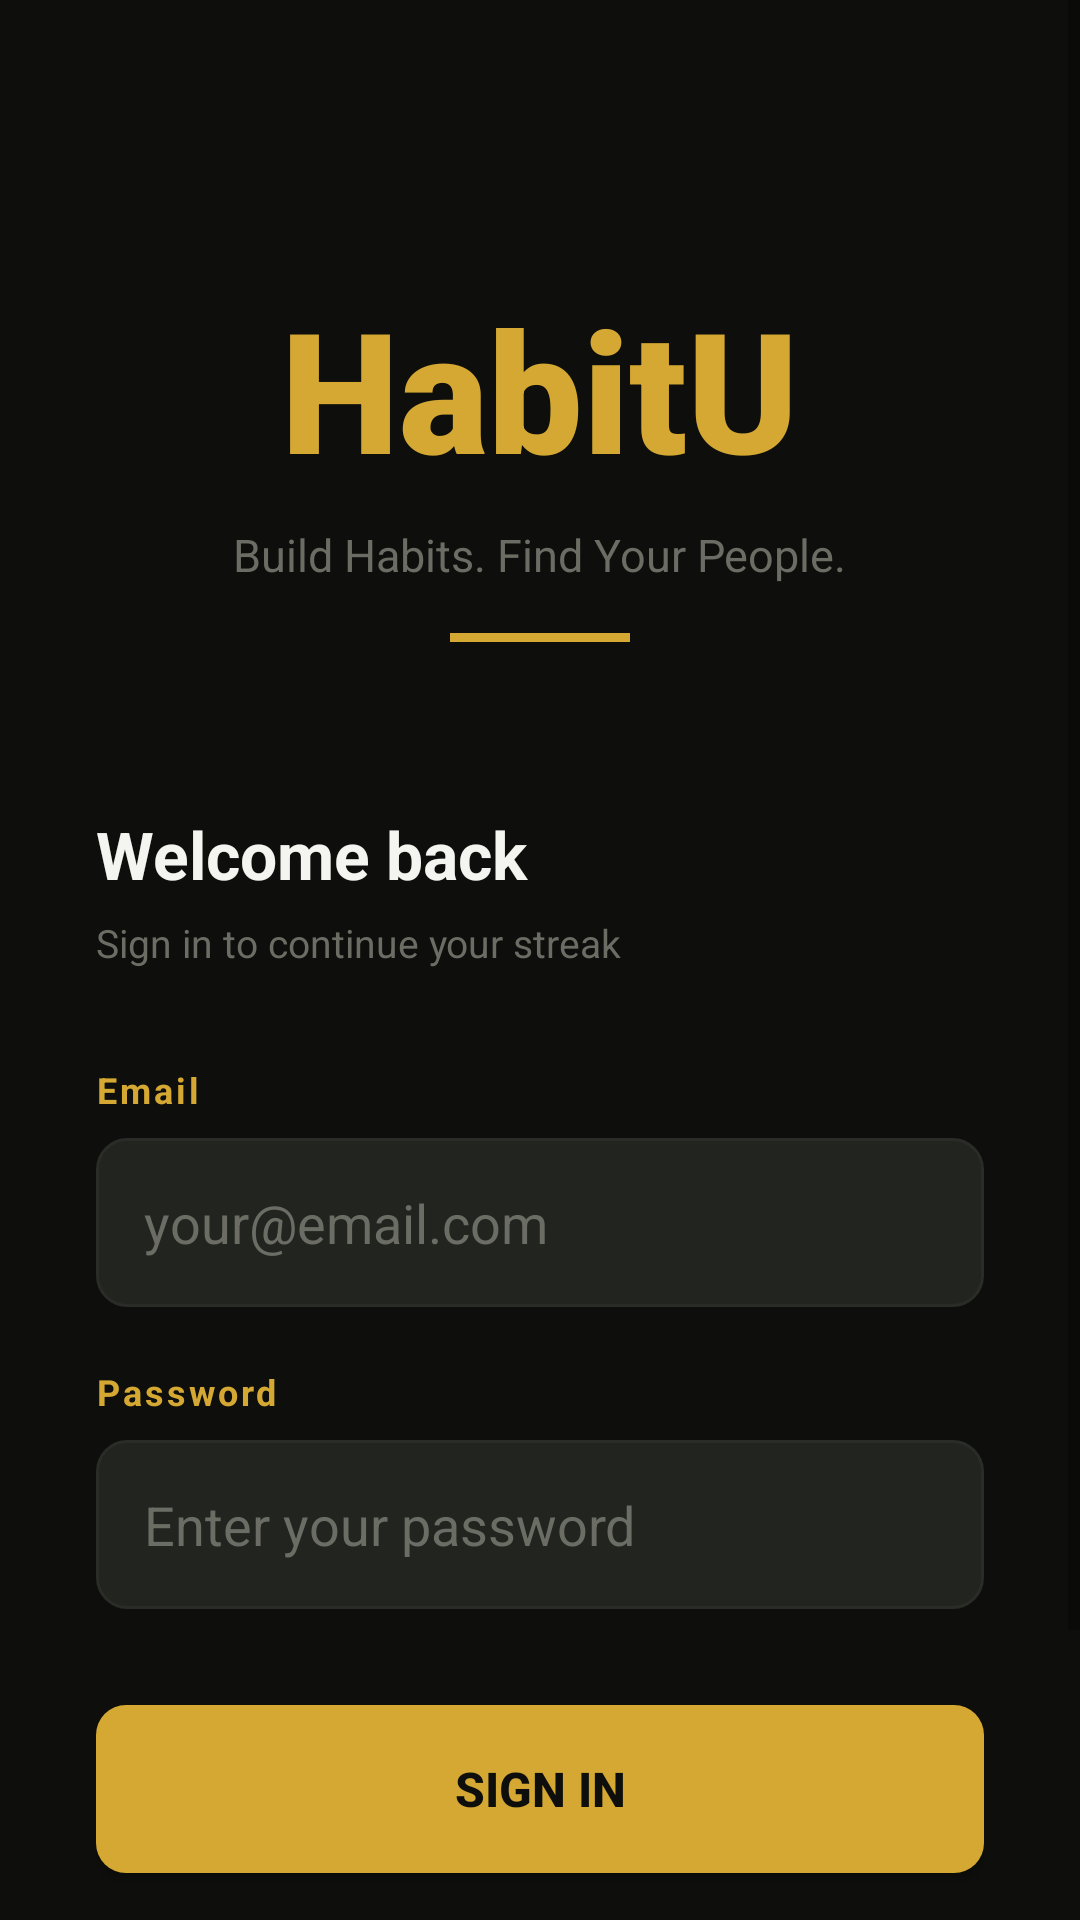

Reconstruct the res/layout file that produces this screen, plus the resources it refers to.
<!-- AndroidManifest.xml: application theme Theme.HabitU -->
<!-- res/layout/activity_main.xml -->
<?xml version="1.0" encoding="utf-8"?>
<ScrollView xmlns:android="http://schemas.android.com/apk/res/android"
    android:layout_width="match_parent"
    android:layout_height="match_parent"
    android:background="@color/dark_bg"
    android:fillViewport="true">

    <LinearLayout
        android:layout_width="match_parent"
        android:layout_height="wrap_content"
        android:orientation="vertical"
        android:padding="32dp"
        android:gravity="center_horizontal">

        
        <View android:layout_width="0dp" android:layout_height="60dp"/>

        
        <TextView
            android:text="HabitU"
            android:textSize="56sp"
            android:textStyle="bold"
            android:textColor="@color/lime"
            android:fontFamily="sans-serif-black"
            android:layout_width="wrap_content"
            android:layout_height="wrap_content"
            android:layout_marginBottom="8dp"/>

        
        <TextView
            android:text="Build Habits. Find Your People."
            android:textSize="15sp"
            android:textColor="@color/muted"
            android:layout_width="wrap_content"
            android:layout_height="wrap_content"
            android:layout_marginBottom="16dp"/>

        
        <View
            android:layout_width="60dp"
            android:layout_height="3dp"
            android:background="@color/lime"
            android:layout_marginBottom="56dp"/>

        
        <TextView
            android:text="Welcome back"
            android:textSize="22sp"
            android:textStyle="bold"
            android:textColor="@color/white"
            android:layout_width="match_parent"
            android:layout_height="wrap_content"
            android:layout_marginBottom="6dp"/>

        <TextView
            android:text="Sign in to continue your streak"
            android:textSize="13sp"
            android:textColor="@color/muted"
            android:layout_width="match_parent"
            android:layout_height="wrap_content"
            android:layout_marginBottom="32dp"/>

        
        <TextView
            android:text="Email"
            android:textSize="12sp"
            android:textStyle="bold"
            android:textColor="@color/lime"
            android:letterSpacing="0.08"
            android:layout_width="match_parent"
            android:layout_height="wrap_content"
            android:layout_marginBottom="8dp"/>

        
        <EditText
            android:id="@+id/etEmail"
            android:hint="your@email.com"
            android:inputType="textEmailAddress"
            android:background="@drawable/input_bg"
            android:textColor="@color/white"
            android:textColorHint="@color/muted"
            android:padding="16dp"
            android:layout_width="match_parent"
            android:layout_height="wrap_content"
            android:layout_marginBottom="20dp"/>

        
        <TextView
            android:text="Password"
            android:textSize="12sp"
            android:textStyle="bold"
            android:textColor="@color/lime"
            android:letterSpacing="0.08"
            android:layout_width="match_parent"
            android:layout_height="wrap_content"
            android:layout_marginBottom="8dp"/>

        
        <EditText
            android:id="@+id/etPassword"
            android:hint="Enter your password"
            android:inputType="textPassword"
            android:background="@drawable/input_bg"
            android:textColor="@color/white"
            android:textColorHint="@color/muted"
            android:padding="16dp"
            android:layout_width="match_parent"
            android:layout_height="wrap_content"
            android:layout_marginBottom="32dp"/>

        
        <Button
            android:id="@+id/btnLogin"
            android:text="Sign In"
            android:textColor="@color/dark_bg"
            android:textStyle="bold"
            android:textSize="16sp"
            android:background="@drawable/btn_lime"
            android:layout_width="match_parent"
            android:layout_height="56dp"
            android:layout_marginBottom="24dp"/>

        
        <LinearLayout
            android:layout_width="wrap_content"
            android:layout_height="wrap_content"
            android:orientation="horizontal">

            <TextView
                android:text="Don't have an account?  "
                android:textSize="14sp"
                android:textColor="@color/muted"
                android:layout_width="wrap_content"
                android:layout_height="wrap_content"/>

            <TextView
                android:id="@+id/tvRegister"
                android:text="Sign up"
                android:textSize="14sp"
                android:textStyle="bold"
                android:textColor="@color/lime"
                android:layout_width="wrap_content"
                android:layout_height="wrap_content"/>

        </LinearLayout>

        <View android:layout_width="0dp" android:layout_height="40dp"/>

        
        <TextView
            android:text="© 2026 Ntshovelo Mhaleni"
            android:textSize="11sp"
            android:textColor="@color/muted"
            android:layout_width="wrap_content"
            android:layout_height="wrap_content"/>

    </LinearLayout>
</ScrollView>
<!-- resources referenced by this layout -->
<resources>
  <color name="dark_bg">#0E0F0C</color>
  <color name="lime">#D4A832</color>
  <color name="muted">#6B6D65</color>
  <color name="white">#F4F5F0</color>
  <!-- drawable btn_lime (drawable) -->
  <?xml version="1.0" encoding="utf-8"?>
  <shape xmlns:android="http://schemas.android.com/apk/res/android">
      <solid android:color="@color/lime"/>
      <corners android:radius="10dp"/>
  </shape>
  <!-- drawable input_bg (drawable) -->
  <?xml version="1.0" encoding="utf-8"?>
  <shape xmlns:android="http://schemas.android.com/apk/res/android">
      <solid android:color="@color/card_bg"/>
      <corners android:radius="10dp"/>
      <stroke android:width="1dp" android:color="@color/border"/>
  </shape>
  <style name="Theme.HabitU" parent="Theme.MaterialComponents.DayNight.NoActionBar">
          <item name="colorPrimary">@color/lime</item>
          <item name="colorPrimaryVariant">@color/mid_bg</item>
          <item name="colorOnPrimary">@color/dark_bg</item>
          <item name="android:windowBackground">@color/dark_bg</item>
          <item name="android:statusBarColor">@color/dark_bg</item>
      </style>
  <color name="card_bg">#222420</color>
  <color name="border">#2A2C27</color>
  <color name="mid_bg">#1A1C17</color>
</resources>
